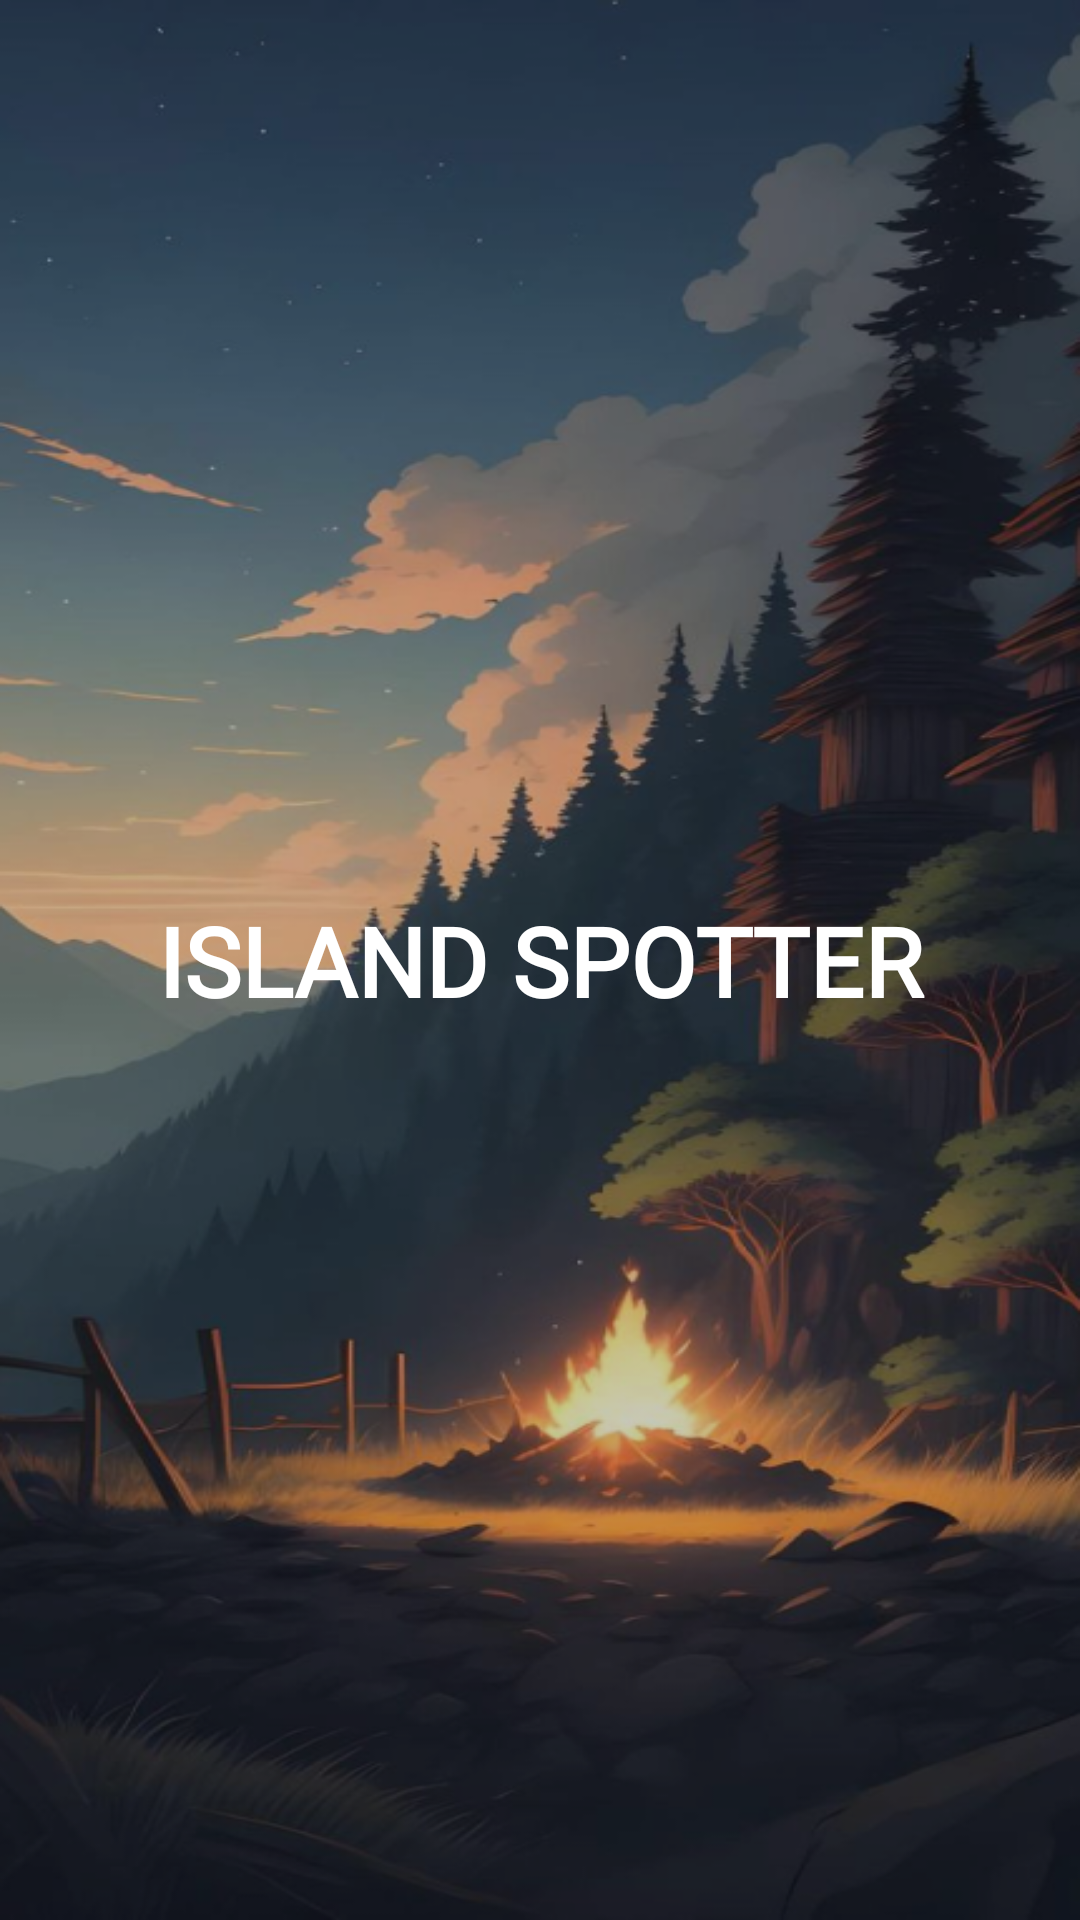

Layout XML and referenced resources for this Android screen:
<!-- AndroidManifest.xml: application theme Theme.Island_spotter -->
<!-- res/layout/activity_splash1.xml -->
<?xml version="1.0" encoding="utf-8"?>
<androidx.constraintlayout.widget.ConstraintLayout xmlns:android="http://schemas.android.com/apk/res/android"
    xmlns:app="http://schemas.android.com/apk/res-auto"
    xmlns:tools="http://schemas.android.com/tools"
    android:id="@+id/main"
    android:layout_width="match_parent"
    android:layout_height="match_parent"
    android:background="@drawable/splash1"
    tools:context=".SplashActivity1">

    <TextView
        android:layout_width="match_parent"
        android:layout_height="wrap_content"
        android:fontFamily="@font/cinzel_semibold"
        android:gravity="center"
        android:shadowColor="@color/white"
        android:text="Island Spotter"
        android:textAllCaps="true"
        android:textColor="@color/white"
        android:textSize="32dp"
        android:textStyle="bold"
        app:layout_constraintBottom_toBottomOf="parent"
        app:layout_constraintTop_toTopOf="parent"
        tools:layout_editor_absoluteX="0dp" />

</androidx.constraintlayout.widget.ConstraintLayout>
<!-- resources referenced by this layout -->
<resources>
  <color name="white">#FFFFFFFF</color>
  <!-- drawable splash1: png bitmap (drawable, 433151 bytes) -->
  <style name="Theme.Island_spotter" parent="Base.Theme.Island_spotter" />
  <style name="Base.Theme.Island_spotter" parent="Theme.Material3.DayNight.NoActionBar">
          
          <item name="colorPrimary">@color/dark_midnight_blue</item>
          <item name="colorPrimaryVariant">@color/dark_sapphire_blue</item>
  
      </style>
  <color name="dark_midnight_blue">#021526</color>
  <color name="dark_sapphire_blue">#03346E</color>
</resources>
